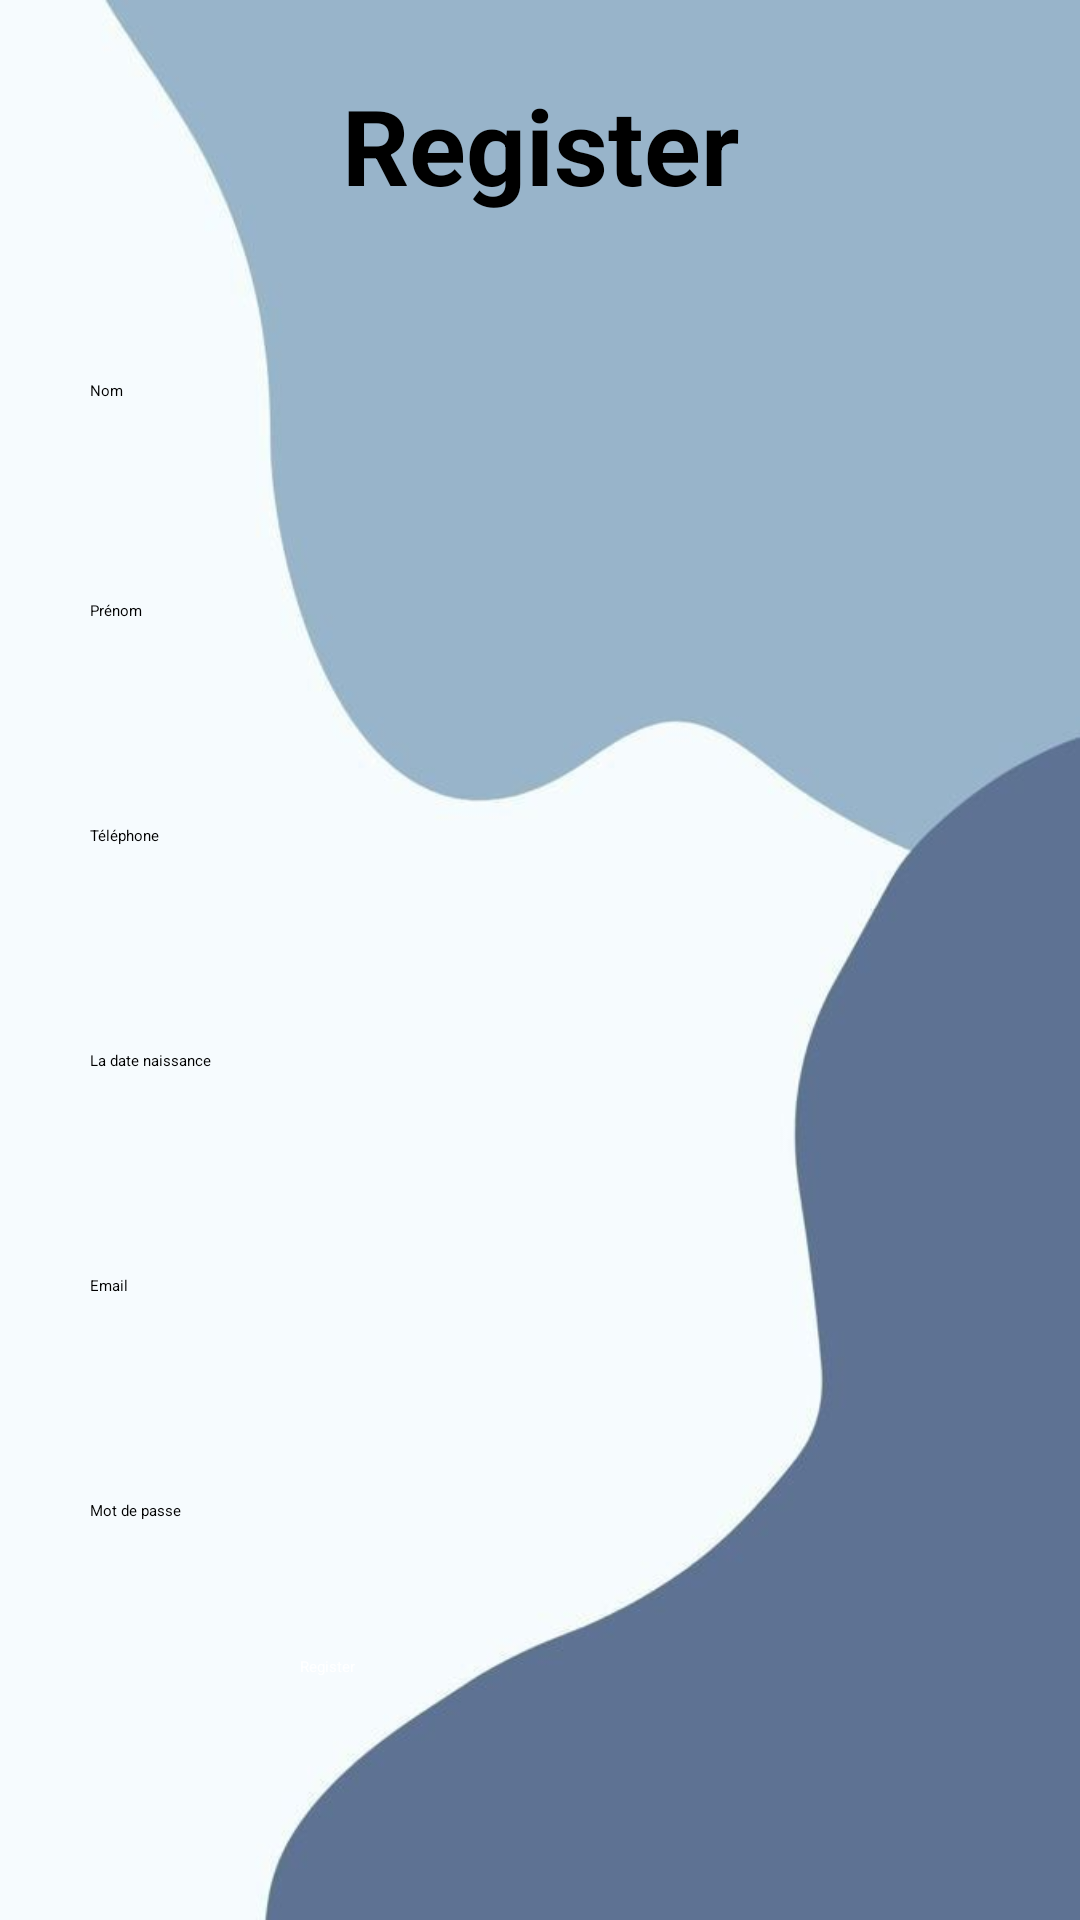

Layout XML and referenced resources for this Android screen:
<!-- AndroidManifest.xml: application theme Theme.Company -->
<!-- res/layout/activity_register.xml -->
<RelativeLayout xmlns:android="http://schemas.android.com/apk/res/android" xmlns:app="http://schemas.android.com/apk/res-auto" xmlns:tools="http://schemas.android.com/tools" android:layout_width="match_parent" android:layout_height="match_parent" android:background="@drawable/background" tools:context=".Register">
    <TextView android:id="@+id/register" android:layout_width="match_parent" android:layout_height="wrap_content" android:layout_marginStart="25dp" android:layout_marginTop="25dp" android:layout_marginEnd="25dp" android:layout_marginBottom="25dp" android:gravity="center" android:text="Register" android:textColor="@color/black" android:textSize="35dp" android:textStyle="bold"/>
    <EditText android:id="@+id/nom" android:layout_width="match_parent" android:layout_height="wrap_content" android:layout_below="@+id/register" android:layout_marginStart="10dp" android:layout_marginTop="10dp" android:layout_marginEnd="10dp" android:layout_marginBottom="10dp" android:drawablePadding="50dp" android:hint="Nom" android:padding="20dp" android:textColor="@color/black" android:textColorHint="@color/black" app:cardCornerRadius="15dp" app:cardElevation="15dp"/>
    <EditText android:id="@+id/prenom" android:layout_width="match_parent" android:layout_height="wrap_content" android:layout_marginStart="10dp" android:layout_marginTop="180dp" android:layout_marginEnd="10dp" android:layout_marginBottom="10dp" android:drawablePadding="50dp" android:hint="Prénom" android:layout_below="@id/nom_mecanicien" android:padding="20dp" android:textColor="@color/black" android:textColorHint="@color/black" app:cardCornerRadius="15dp" app:cardElevation="15dp"/>
    <EditText android:id="@+id/telephone" android:layout_width="match_parent" android:layout_height="wrap_content" android:layout_marginStart="10dp" android:layout_marginTop="255dp" android:layout_marginEnd="10dp" android:layout_marginBottom="10dp" android:drawablePadding="50dp" android:hint="Téléphone" android:layout_below="@id/prenom_mecanicien" android:padding="20dp" android:textColor="@color/black" android:textColorHint="@color/black" app:cardCornerRadius="15dp" app:cardElevation="15dp"/>
    <EditText android:id="@+id/birthday" android:layout_width="match_parent" android:layout_height="wrap_content" android:layout_marginStart="10dp" android:layout_marginTop="330dp" android:layout_marginEnd="10dp" android:layout_marginBottom="10dp" android:drawablePadding="50dp" android:hint="La date naissance " android:layout_below="@id/prenom_mecanicien" android:padding="20dp" android:textColor="@color/black" android:textColorHint="@color/black" app:cardCornerRadius="15dp" app:cardElevation="15dp"/>
    <EditText android:id="@+id/email" android:layout_width="match_parent" android:layout_height="wrap_content" android:layout_marginStart="10dp" android:layout_marginTop="405dp" android:layout_marginEnd="10dp" android:layout_marginBottom="10dp" android:drawablePadding="50dp" android:hint="Email" android:padding="20dp" android:textColor="@color/black" android:textColorHint="@color/black" app:cardCornerRadius="15dp" app:cardElevation="15dp"/>
    <EditText android:id="@+id/password" android:layout_width="match_parent" android:layout_height="wrap_content" android:layout_marginStart="10dp" android:layout_marginTop="480dp" android:layout_marginEnd="10dp" android:layout_marginBottom="10dp" android:drawablePadding="50dp" android:hint="Mot de passe " android:padding="20dp" android:textColor="@color/black" android:textColorHint="@color/black" app:cardCornerRadius="15dp" app:cardElevation="15dp"/>
    <Button android:id="@+id/regibutton" android:layout_width="wrap_content" android:layout_height="wrap_content" android:layout_below="@id/password" android:layout_alignParentStart="true" android:layout_alignParentEnd="true" android:layout_alignParentRight="true" android:layout_marginStart="100dp" android:layout_marginTop="15dp" android:layout_marginEnd="100dp" android:layout_marginRight="1000dp" android:layout_marginBottom="10dp" android:backgroundTint="#213A5C" android:text="Register" android:textColor="@color/white"/>
</RelativeLayout>
<!-- resources referenced by this layout -->
<resources>
  <!-- drawable background: jpg bitmap (drawable, 12832 bytes) -->
  <style name="Theme.Company" parent="Base.Theme.Company">
          
          <item name="android:navigationBarColor">@android:color/transparent</item>
          <item name="android:statusBarColor">@android:color/transparent</item>
          <item name="android:windowLightStatusBar">?attr/isLightTheme</item>
      </style>
  <!-- not gathered from this repository: default colours our renderer supplied (Android Studio template values) -->
  <color name="black">#FF000000</color>
  <color name="white">#FFFFFFFF</color>
</resources>
